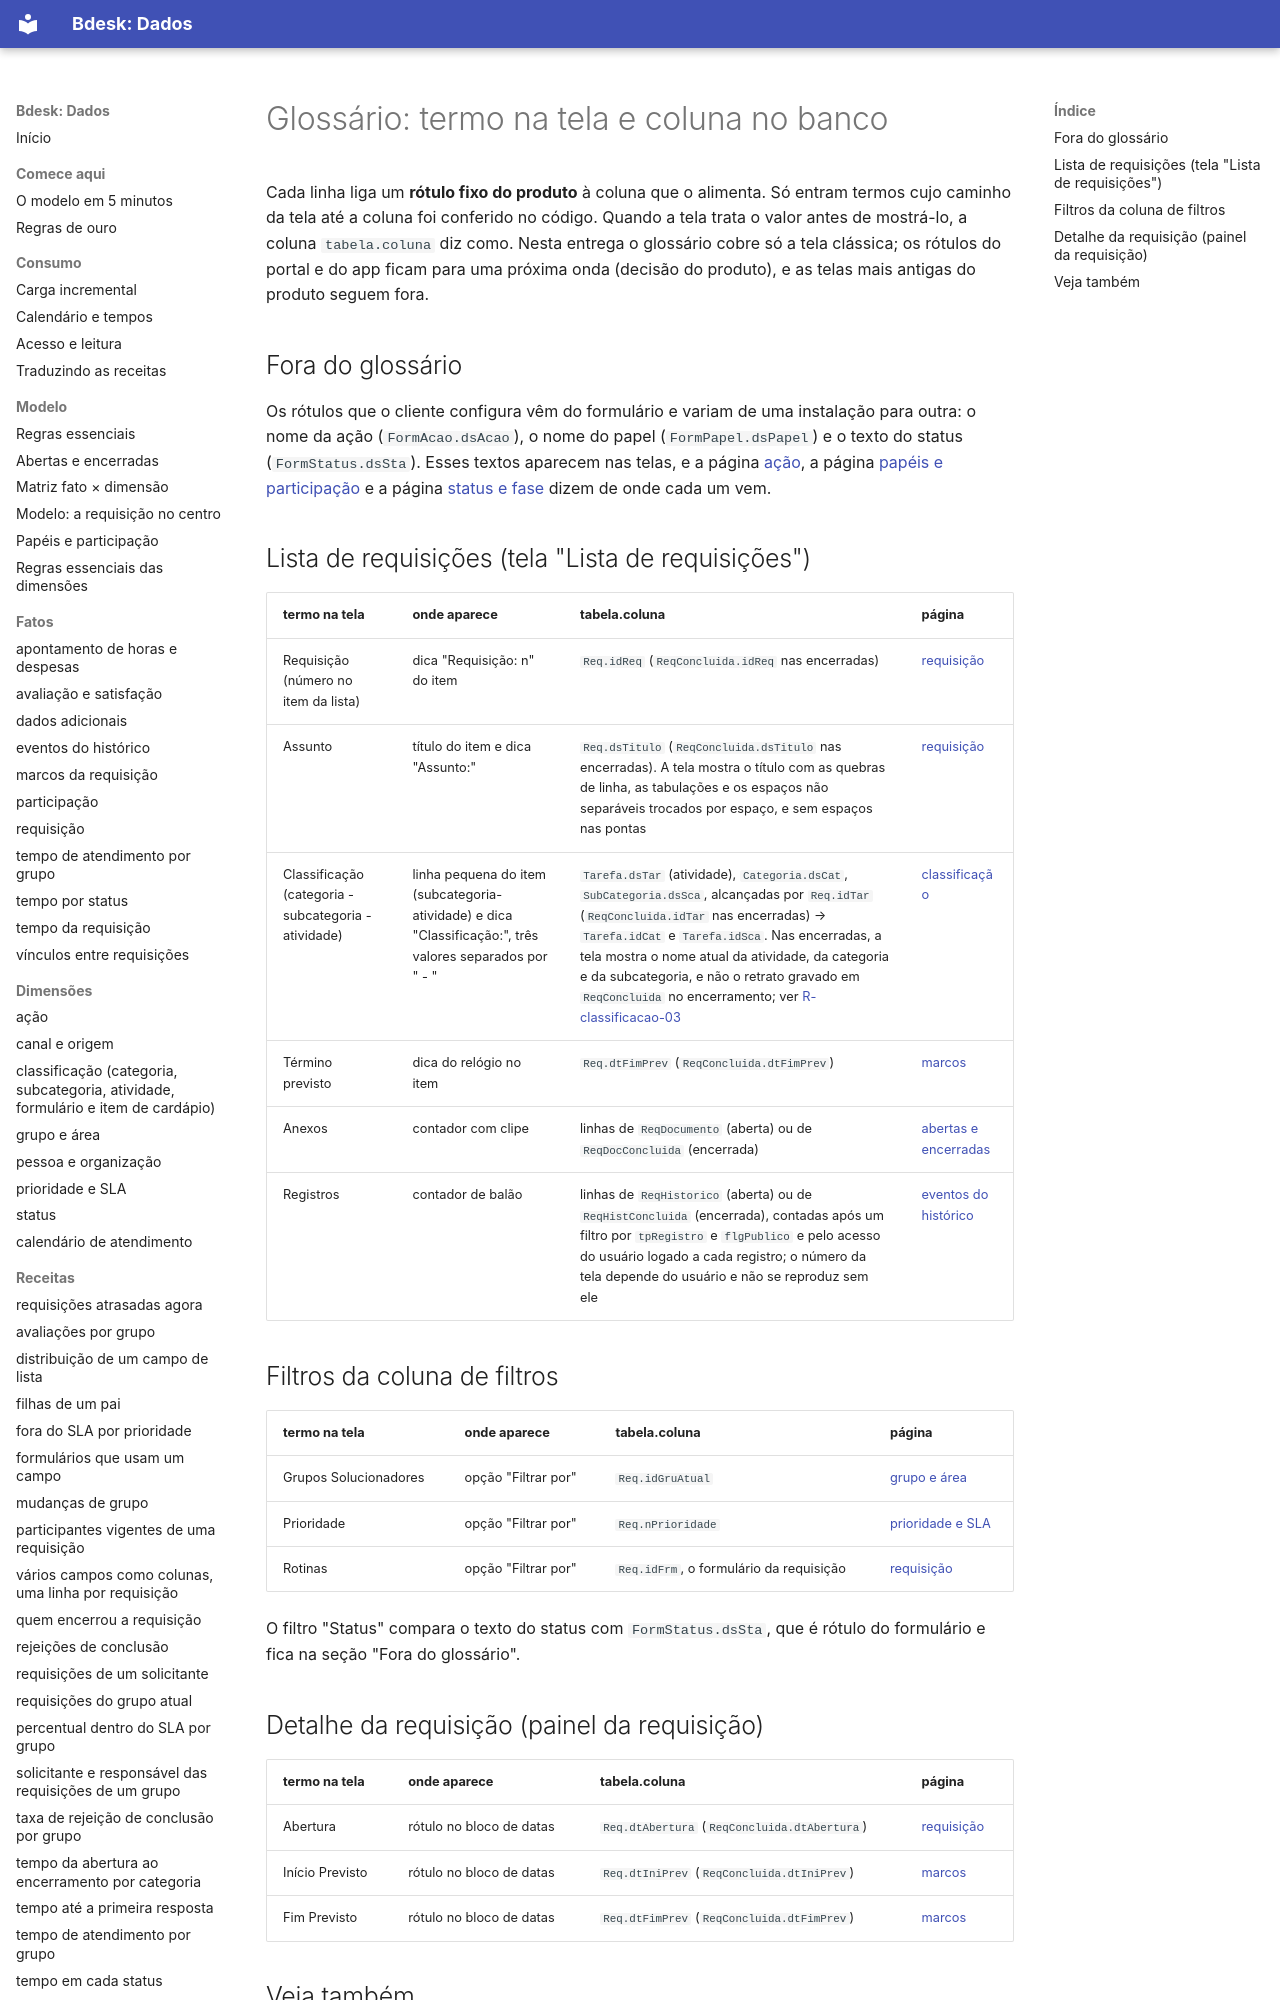

repository: bdeskapp/dados · page: glossario-tela-banco/index.html · generator: mkdocs

---
gerado: sincronizacao
---
# Glossário: termo na tela e coluna no banco


Cada linha liga um **rótulo fixo do produto** à coluna que o alimenta. Só entram termos cujo caminho da tela até a coluna foi conferido no código. Quando a tela trata o valor antes de mostrá-lo, a coluna `tabela.coluna` diz como. Nesta entrega o glossário cobre só a tela clássica; os rótulos do portal e do app ficam para uma próxima onda (decisão do produto), e as telas mais antigas do produto seguem fora.

## Fora do glossário

Os rótulos que o cliente configura vêm do formulário e variam de uma instalação para outra: o nome da ação (`FormAcao.dsAcao`), o nome do papel (`FormPapel.dsPapel`) e o texto do status (`FormStatus.dsSta`). Esses textos aparecem nas telas, e a página [ação](dimensoes/acao.md), a página [papéis e participação](mapa/papeis-e-participacao.md) e a página [status e fase](dimensoes/status-fase.md) dizem de onde cada um vem.

## Lista de requisições (tela "Lista de requisições")


| termo na tela | onde aparece | tabela.coluna | página |
|---|---|---|---|
| Requisição (número no item da lista) | dica "Requisição: n" do item | `Req.idReq` (`ReqConcluida.idReq` nas encerradas) | [requisição](fatos/requisicao.md) |
| Assunto | título do item e dica "Assunto:" | `Req.dsTitulo` (`ReqConcluida.dsTitulo` nas encerradas). A tela mostra o título com as quebras de linha, as tabulações e os espaços não separáveis trocados por espaço, e sem espaços nas pontas | [requisição](fatos/requisicao.md) |
| Classificação (categoria - subcategoria - atividade) | linha pequena do item (subcategoria-atividade) e dica "Classificação:", três valores separados por " - " | `Tarefa.dsTar` (atividade), `Categoria.dsCat`, `SubCategoria.dsSca`, alcançadas por `Req.idTar` (`ReqConcluida.idTar` nas encerradas) → `Tarefa.idCat` e `Tarefa.idSca`. Nas encerradas, a tela mostra o nome atual da atividade, da categoria e da subcategoria, e não o retrato gravado em `ReqConcluida` no encerramento; ver [R-classificacao-03](dimensoes/classificacao.md) | [classificação](dimensoes/classificacao.md) |
| Término previsto | dica do relógio no item | `Req.dtFimPrev` (`ReqConcluida.dtFimPrev`) | [marcos](fatos/marcos.md) |
| Anexos | contador com clipe | linhas de `ReqDocumento` (aberta) ou de `ReqDocConcluida` (encerrada) | [abertas e encerradas](mapa/abertas-e-encerradas.md) |
| Registros | contador de balão | linhas de `ReqHistorico` (aberta) ou de `ReqHistConcluida` (encerrada), contadas após um filtro por `tpRegistro` e `flgPublico` e pelo acesso do usuário logado a cada registro; o número da tela depende do usuário e não se reproduz sem ele | [eventos do histórico](fatos/eventos-historico.md) |
